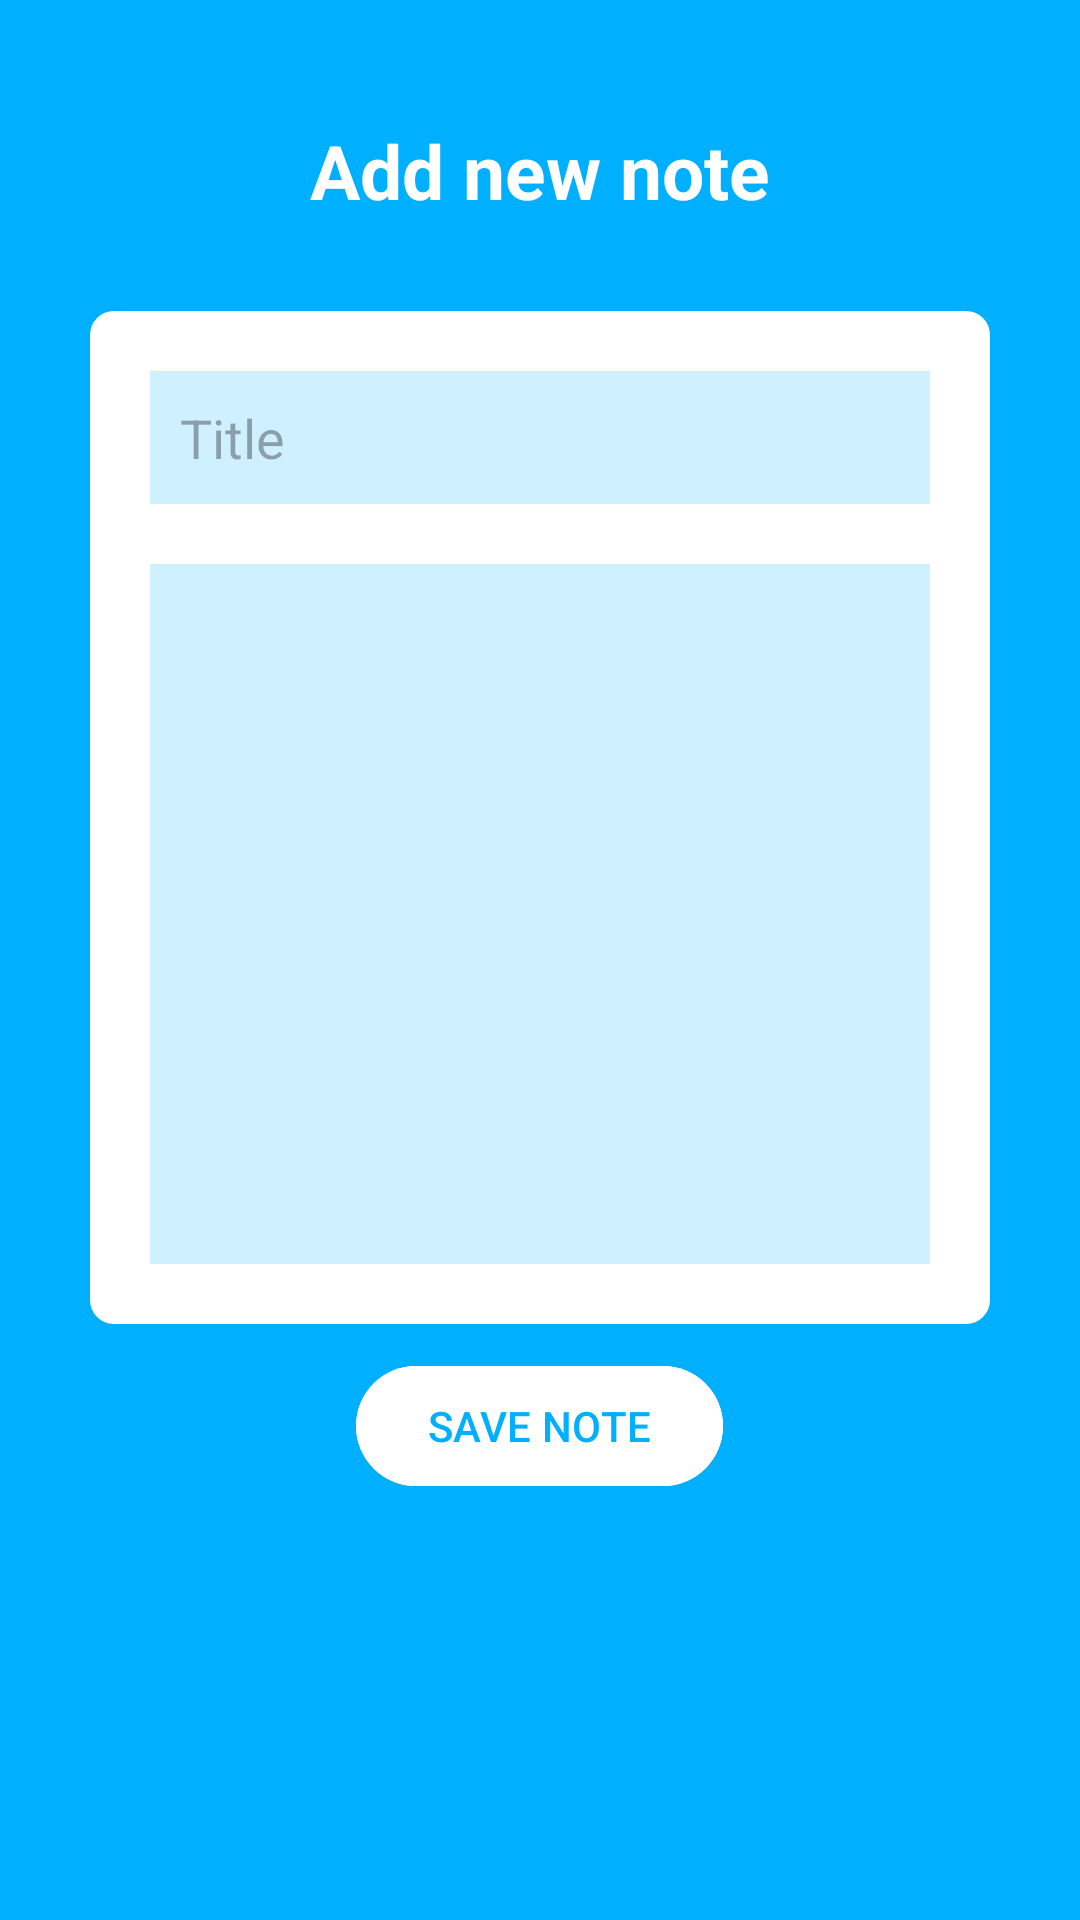

Write the Android layout XML for this screen, with the resource values it uses.
<!-- AndroidManifest.xml: application theme Theme.BasicDailyNotesApp -->
<!-- res/layout/activity_add_note.xml -->
<?xml version="1.0" encoding="utf-8"?>
<LinearLayout xmlns:android="http://schemas.android.com/apk/res/android"
    xmlns:app="http://schemas.android.com/apk/res-auto"
    xmlns:tools="http://schemas.android.com/tools"
    android:layout_width="match_parent"
    android:layout_height="match_parent"
    android:orientation="vertical"
    android:background="#00B0FF"
    android:padding="20dp"
    tools:context=".AddNoteActivity">

    <TextView
        android:layout_width="match_parent"
        android:layout_height="wrap_content"
        android:id="@+id/titletextview"
        android:text="Add new note"
        android:textColor="@color/white"
        android:textSize="25sp"
        android:textStyle="bold"
        android:gravity="center"
        android:layout_margin="20dp"/>

    <LinearLayout
        android:layout_width="match_parent"
        android:layout_height="wrap_content"
        android:orientation="vertical"
        android:padding="10dp"
        android:layout_margin="10dp"
        android:background="@drawable/rounded_corner">
        <EditText
            android:layout_width="match_parent"
            android:layout_height="wrap_content"
            android:id="@+id/titleinput"
            android:hint="@string/title"
            android:background="#3000B0FF"
            android:padding="10dp"
            android:layout_margin="10dp"/>
        <EditText
            android:layout_width="match_parent"
            android:layout_height="wrap_content"
            android:id="@+id/descriptioninput"
            android:hint="@string/description"
            android:background="#3000B0FF"
            android:padding="10dp"
            android:layout_margin="10dp"
            android:lines="10"
            android:gravity="top"/>


    </LinearLayout>

    <com.google.android.material.button.MaterialButton
        android:layout_width="wrap_content"
        android:layout_height="wrap_content"
        android:id="@+id/savebtn"
        android:text="SAVE NOTE"
        android:layout_gravity="center"
        android:backgroundTint="@color/white"
        android:textColor="#00B0FF"/>


</LinearLayout>
<!-- resources referenced by this layout -->
<resources>
  <!-- drawable rounded_corner (drawable) -->
  <?xml version="1.0" encoding="utf-8"?>
  <shape xmlns:android="http://schemas.android.com/apk/res/android"
      android:shape="rectangle">
      <solid android:color="@color/white"/>
      <corners android:radius="8dp"/>
  
  </shape>
  <string name="description" />
  <string name="title">Title</string>
  <style name="Theme.BasicDailyNotesApp" parent="Base.Theme.BasicDailyNotesApp" />
  <style name="Base.Theme.BasicDailyNotesApp" parent="Theme.Material3.DayNight.NoActionBar">
          
          
      </style>
  <!-- not gathered from this repository: default colours our renderer supplied (Android Studio template values) -->
  <color name="white">#FFFFFFFF</color>
</resources>
